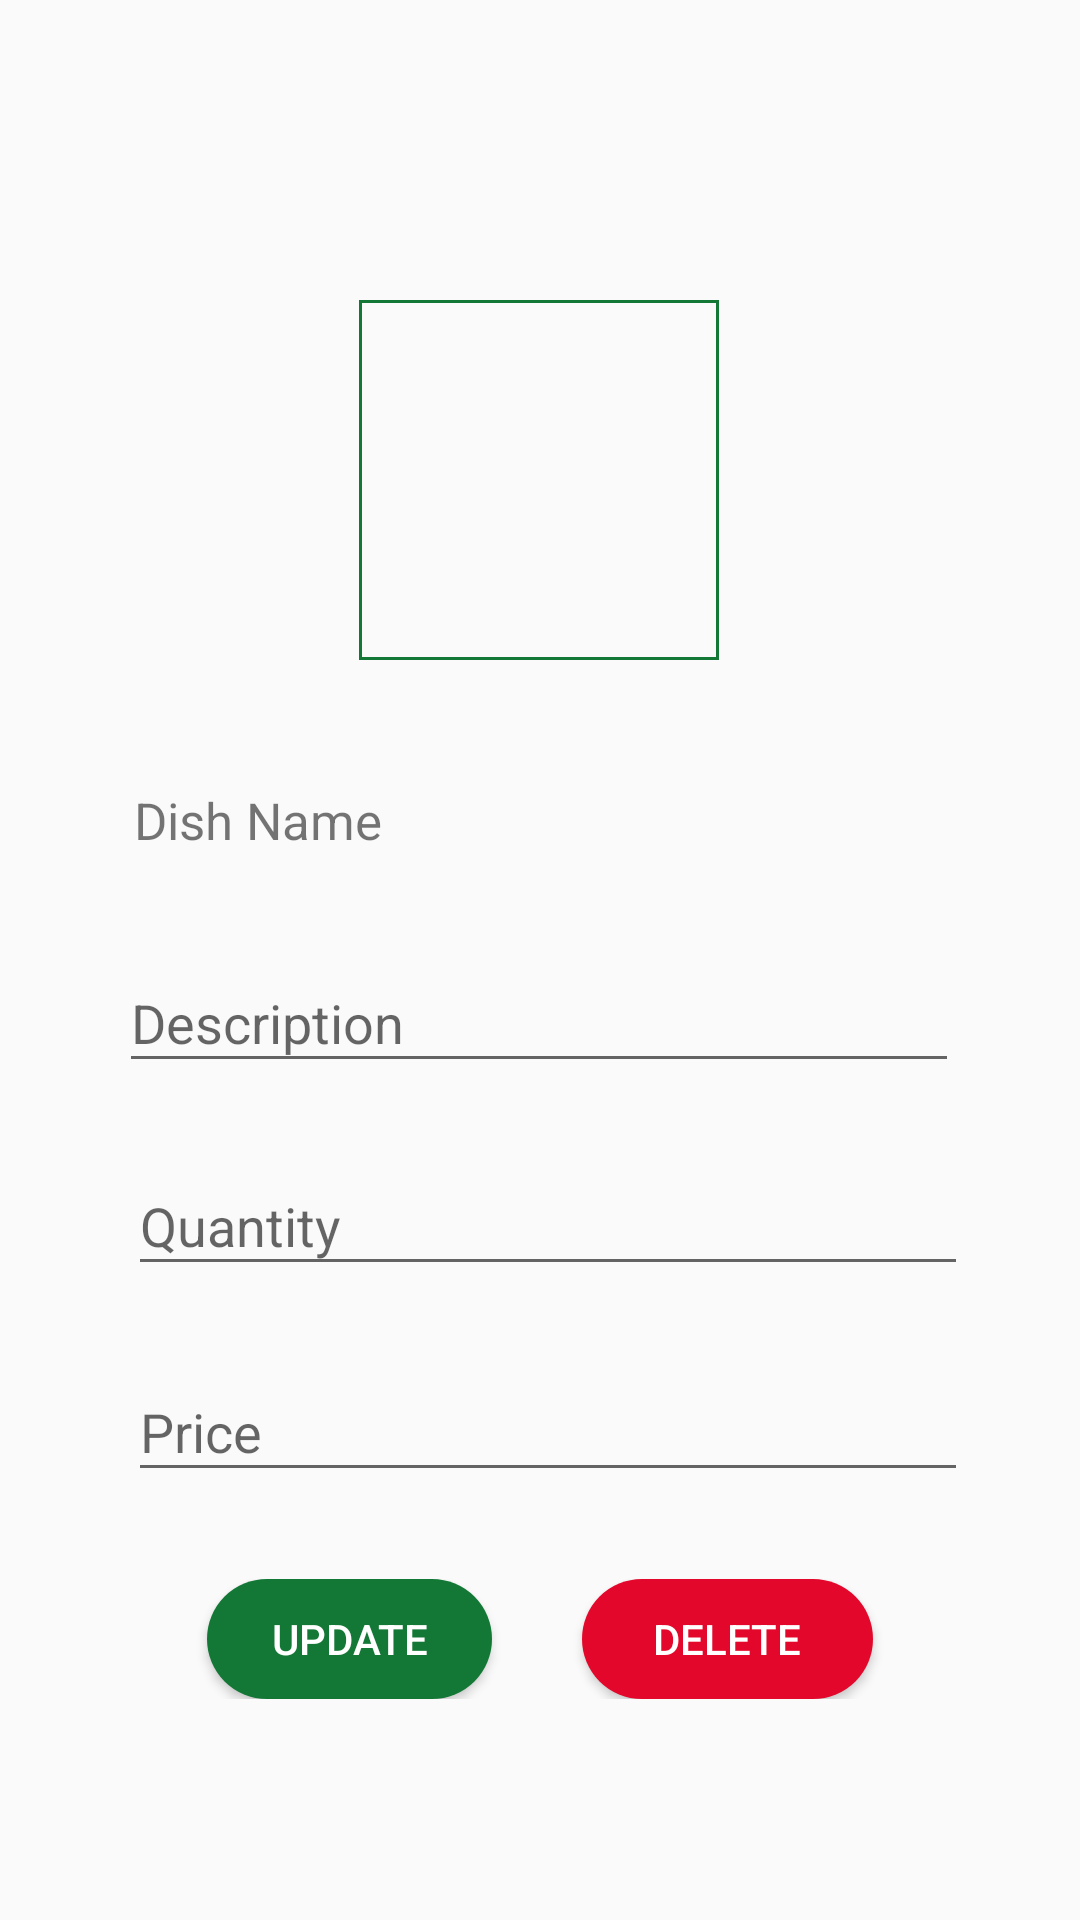

Layout XML and referenced resources for this Android screen:
<!-- AndroidManifest.xml: application theme Theme.ManishProject -->
<!-- res/layout/activity_update_delete_dish.xml -->
<?xml version="1.0" encoding="utf-8"?>
<androidx.constraintlayout.widget.ConstraintLayout xmlns:android="http://schemas.android.com/apk/res/android"
    xmlns:app="http://schemas.android.com/apk/res-auto"
    xmlns:tools="http://schemas.android.com/tools"
    android:layout_width="match_parent"
    android:layout_height="match_parent">



    <ImageButton
        android:id="@+id/imageupload"
        android:layout_width="120dp"
        android:layout_height="120dp"
        android:layout_marginTop="100dp"

        app:layout_constraintBottom_toTopOf="@+id/linearLayout"
        app:layout_constraintEnd_toEndOf="parent"
        app:layout_constraintHorizontal_bias="0.498"
        app:layout_constraintStart_toStartOf="parent"
        app:layout_constraintTop_toTopOf="parent"
        app:layout_constraintVertical_bias="0.0"
        android:src="@drawable/baseline_add_a_photo_24"
        android:scaleType="center"
        android:background="@drawable/buttonborder"
         />

    <LinearLayout
        android:id="@+id/linearLayout"
        android:layout_width="280dp"
        android:layout_height="wrap_content"
        android:layout_marginTop="30dp"
        android:orientation="horizontal"
        app:layout_constraintBottom_toBottomOf="parent"
        app:layout_constraintEnd_toEndOf="parent"
        app:layout_constraintHorizontal_bias="0.496"
        app:layout_constraintStart_toStartOf="parent"
        app:layout_constraintTop_toTopOf="parent"
        app:layout_constraintVertical_bias="0.4">

        <TextView
            android:id="@+id/dish_name"
            android:layout_width="match_parent"
            android:layout_height="30dp"
            android:layout_marginLeft="5dp"
            android:text="Dish Name"
            android:textSize="17dp" />


    </LinearLayout>

    <com.google.android.material.textfield.TextInputLayout
        android:id="@+id/description"
        android:layout_width="280dp"
        android:layout_height="wrap_content"
        android:layout_marginTop="10dp"
        app:layout_constraintBottom_toBottomOf="parent"
        app:layout_constraintEnd_toEndOf="parent"
        app:layout_constraintHorizontal_bias="0.496"
        app:layout_constraintStart_toStartOf="parent"
        app:layout_constraintTop_toBottomOf="@+id/linearLayout"
        app:layout_constraintVertical_bias="0.023">

        <com.google.android.material.textfield.TextInputEditText
            android:layout_width="match_parent"
            android:layout_height="wrap_content"
            android:hint="Description"
            android:inputType="text" />
    </com.google.android.material.textfield.TextInputLayout>

    <com.google.android.material.textfield.TextInputLayout
        android:id="@+id/quantity"
        android:layout_width="280dp"
        android:layout_height="wrap_content"
        android:layout_marginTop="10dp"
        app:layout_constraintBottom_toBottomOf="parent"
        app:layout_constraintEnd_toEndOf="parent"
        app:layout_constraintHorizontal_bias="0.534"
        app:layout_constraintStart_toStartOf="parent"
        app:layout_constraintTop_toBottomOf="@+id/description"
        app:layout_constraintVertical_bias="0.025">

        <com.google.android.material.textfield.TextInputEditText
            android:layout_width="match_parent"
            android:layout_height="wrap_content"
            android:hint="Quantity"
            android:inputType="number" />
    </com.google.android.material.textfield.TextInputLayout>

    <com.google.android.material.textfield.TextInputLayout
        android:id="@+id/price"
        android:layout_width="280dp"
        android:layout_height="wrap_content"
        android:layout_marginTop="10dp"
        app:layout_constraintBottom_toBottomOf="parent"
        app:layout_constraintEnd_toEndOf="parent"
        app:layout_constraintHorizontal_bias="0.534"
        app:layout_constraintStart_toStartOf="parent"
        app:layout_constraintTop_toBottomOf="@+id/quantity"
        app:layout_constraintVertical_bias="0.042">

        <com.google.android.material.textfield.TextInputEditText
            android:layout_width="match_parent"
            android:layout_height="wrap_content"
            android:hint="Price"
            android:inputType="number" />

    </com.google.android.material.textfield.TextInputLayout>

    <LinearLayout
        android:layout_width="match_parent"
        android:layout_height="wrap_content"
        android:gravity="center"
        android:orientation="horizontal"
        app:layout_constraintBottom_toBottomOf="parent"
        app:layout_constraintEnd_toEndOf="parent"
        app:layout_constraintHorizontal_bias="1.0"
        app:layout_constraintStart_toStartOf="parent"
        app:layout_constraintTop_toBottomOf="@+id/price"
        app:layout_constraintVertical_bias="0.281">

        <Button
            android:id="@+id/Updatedish"
            android:layout_width="95dp"
            android:layout_height="40dp"
            android:layout_gravity="center"
            android:padding="10dp"
            android:text="Update"
            android:textColor="@color/white"
            android:background="@drawable/messbuttonstyle"
            />

        <Button
            android:id="@+id/Deletedish"
            android:layout_width="97dp"
            android:layout_height="40dp"
            android:layout_gravity="center"
            android:layout_marginLeft="30dp"
            android:drawablePadding="5dp"
            android:padding="10dp"
            android:text="Delete"
            android:textColor="@color/white"
            android:background="@drawable/messbuttonstyle"
            android:backgroundTint="#e3072b"/>

    </LinearLayout>

</androidx.constraintlayout.widget.ConstraintLayout>
<!-- resources referenced by this layout -->
<resources>
  <color name="white">#FFFFFFFF</color>
  <!-- drawable buttonborder (drawable) -->
  <?xml version="1.0" encoding="utf-8"?>
  <shape xmlns:android="http://schemas.android.com/apk/res/android">
      <stroke android:width="1dp"
          android:color="@color/messGreenColor"/>
  
  </shape>
  <!-- drawable messbuttonstyle (drawable) -->
  <?xml version="1.0" encoding="utf-8"?>
  <shape xmlns:android="http://schemas.android.com/apk/res/android">
          <solid android:color="@color/messGreenColor"/>
          <corners android:radius="25dp"/>
  </shape>
  <style name="Theme.ManishProject" parent="Theme.MaterialComponents.DayNight.Bridge">
          
          <item name="colorPrimary">@color/purple_500</item>
          <item name="colorPrimaryVariant">@color/purple_700</item>
          <item name="colorOnPrimary">@color/white</item>
          
          <item name="colorSecondary">@color/teal_200</item>
          <item name="colorSecondaryVariant">@color/teal_700</item>
          <item name="colorOnSecondary">@color/black</item>
          <item name="titleTextColor">@color/white</item>
          
          <item name="android:statusBarColor">?attr/colorPrimaryVariant</item>
          
      </style>
  <color name="messGreenColor">#137836</color>
  <color name="purple_500">#FF6200EE</color>
  <color name="purple_700">#FF3700B3</color>
  <color name="teal_200">#FF03DAC5</color>
  <color name="teal_700">#FF018786</color>
  <color name="black">#FF000000</color>
</resources>
